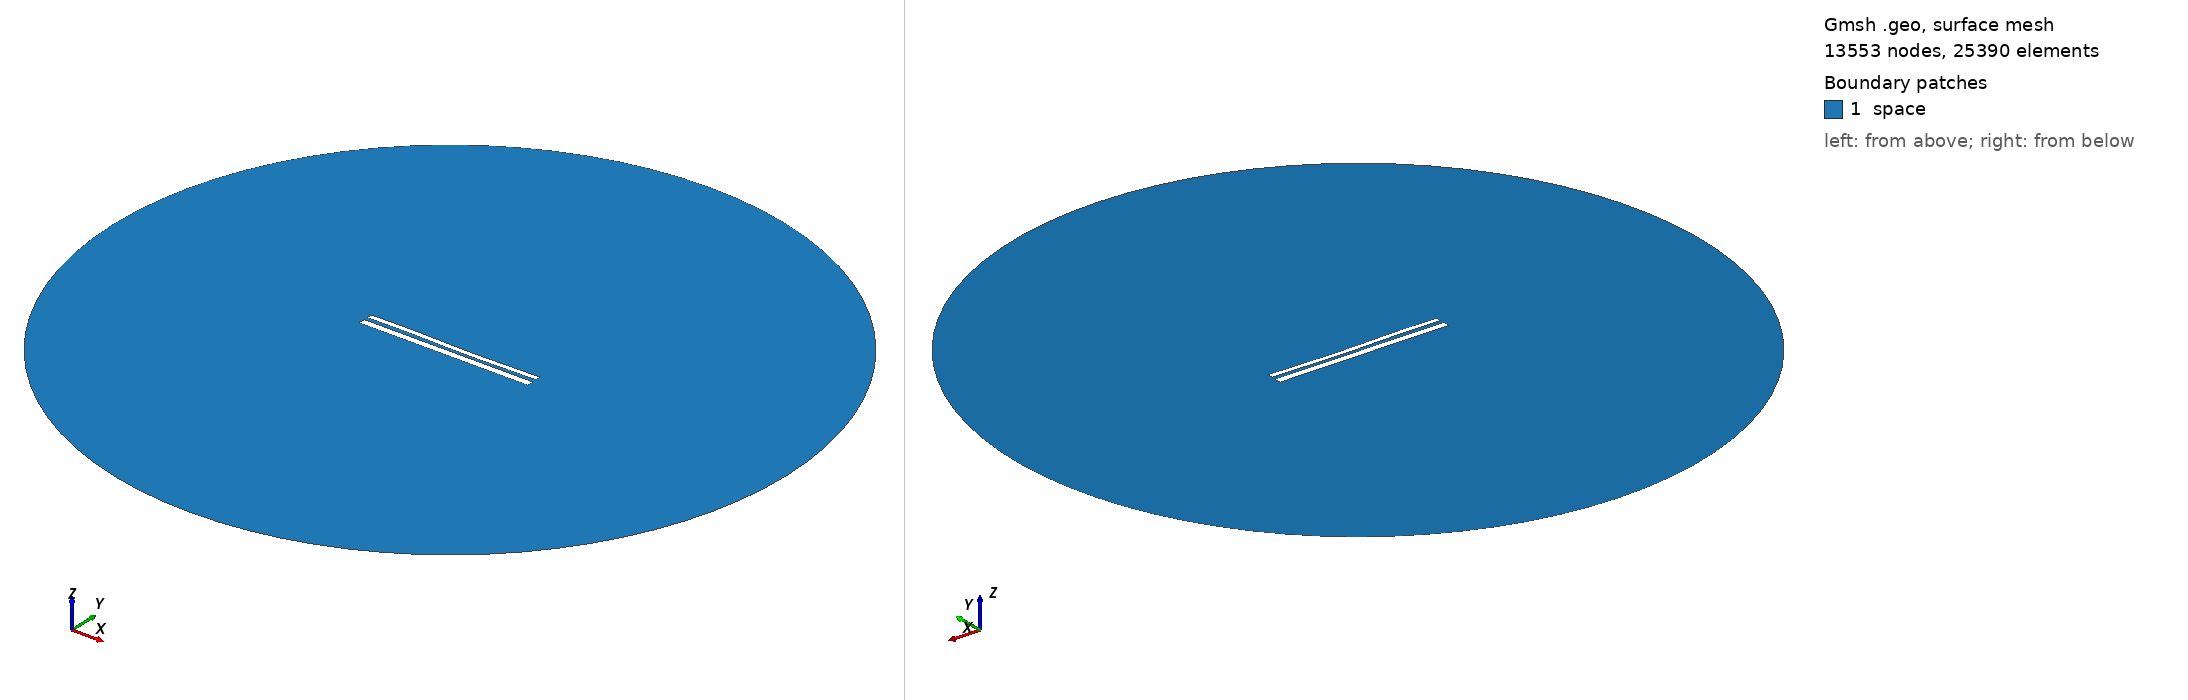

Gmsh geometry script, surface-meshed: 13553 nodes, 25390 surface elements. Boundary patches (legend numbers): 1 space. Left view from above one corner, right view from below the opposite corner. Legend entries are the model's physical surfaces. The drawing asked Gmsh for element sizes between 1% and 20% of the model's largest extent; the script's own settings can give other sizes.

=== 10649.geo (drawn) ===
//---------------------------------------
// Geometry kernel
//---------------------------------------

SetFactory("OpenCASCADE");



//---------------------------------------
// Parameters of the geometry
//---------------------------------------

// Overetch of the upper plate
overetch = 0.375;

// Distance between the plates
distance = 2.0;

// Discretization over the x axis (for the deformation)
nx = 50; 

// Length of the plate
L = 100 - overetch; 

// Number of modes
n = 4; 

// 1st mode coefficient
coeff(1) = -0.15;
beta(1) = 0.596864 * 3.1415926535 / L;

// 2nd mode coefficient
coeff(2) = -0.15;
beta(2) = 1.49418 * 3.1415926535 / L;

// 3rd mode coefficient
coeff(3) = 0.15;
beta(3) = 2.50025 * 3.1415926535 / L;

// 4th mode coefficient
coeff(4) = 0.07499999999999998;
beta(4) = 3.49999 * 3.1415926535 / L;



//---------------------------------------
// Upper plate (deformed rectangle)
//---------------------------------------

// Coordiantes of the upper plate
xmin = -50;
xmax = 50 - overetch;

// Height of the upper plate
yheight = 4 - 2 * overetch;

// Indexes of the points
UpperID[] = {};
LowerID[] = {};
LeftID[] = {};
RightID[] = {};

// Point index
p = 1;

// Horizontal edges
For i In {1:nx}
    x = xmin + (i-1)*(xmax - xmin)/(nx-1);

    y_bottom = distance / 2 + overetch;
    For j In {1:n}
        C = (Cosh(beta(j)*L) + Cos(beta(j)*L)) / (Sinh(beta(j)*L) + Sin(beta(j)*L));
        y_bottom  = y_bottom + coeff(j) * (Cosh(beta(j)*(x+50)) - Cos(beta(j)*(x+50)) - C * (Sinh(beta(j)*(x+50)) - Sin(beta(j)*(x+50))));
    EndFor

    y_top = y_bottom + yheight;

    Point(p) = {x, y_top, 0, 1.0};
    UpperID[i] = p;
    p = p + 1;

    Point(p) = {x, y_bottom, 0, 1.0};
    LowerID[i] = p;
    p = p + 1;
EndFor

// Create point lists
UpperPts[] = {}; LowerPts[] = {};
For i In {1:nx}
  UpperPts[] += {UpperID[i]};
  LowerPts[] += {LowerID[i]};
EndFor

// Build splines
Spline(1) = {UpperPts[]};
Spline(2) = {LowerPts[]};
Line(3) = {LowerPts[nx-1], UpperPts[nx-1]};
Line(4) = {LowerPts[0], UpperPts[0]};

// Build the plane surface
Curve Loop(1) = {2, 3, -1, -4};
Plane Surface(1) = {1};



//---------------------------------------
// Lower plate (rectangle)
//---------------------------------------

// Vertices
Point(1001) = {-50, -1, 0, 1.0};
Point(1002) = { 50, -1, 0, 1.0};
Point(1003) = { 50,  -5, 0, 1.0};
Point(1004) = {-50,  -5, 0, 1.0};

// Edges
Line(5) = {1001, 1002};
Line(6) = {1002, 1003};
Line(7) = {1003, 1004};
Line(8) = {1004, 1001};

// Plane surface
Line Loop(2) = {5, 6, 7, 8};
Plane Surface(2) = {2}; 



//---------------------------------------
// Outer (fictious) boundary
//---------------------------------------

// Points
Point(1005) = {0, 0, 0};       // Center
Point(1006) = {200, 0, 0};     // Start point
Point(1007) = {0, 200, 0};     // 90 degrees
Point(1008) = {-200, 0, 0};    // 180 degrees
Point(1009) = {0, -200, 0};    // 270 degrees

// Circle arcs (each needs start, center, end)
Circle(9) = {1006, 1005, 1007};
Circle(10) = {1007, 1005, 1008};
Circle(11) = {1008, 1005, 1009};
Circle(12) = {1009, 1005, 1006};

// Plane surface for the entire domain
Curve Loop(3) = {9, 10, 11, 12};
Surface(3) = {3};

// Subtract the plates from the whole domain to obtain the actual domain where we want to solve the equations
BooleanDifference{ Surface{3}; Delete; }{ Surface{1}; Surface{2}; Delete; }




//---------------------------------------
// Transfinite Lines/Curves
//---------------------------------------

// Set the number of points on the boundaries
r = 7;

// Plates
Transfinite Curve {1, 2} = 50*r Using Progression 1;
Transfinite Curve {3, 4} = 2*r Using Progression 1;
Transfinite Line {5, 7} = 50*r Using Progression 1;
Transfinite Line {6, 8} = 2*r Using Progression 1;

// Outer boundary
Transfinite Line {9, 10, 11, 12} = 20 Using Progression 1;



//---------------------------------------
// Physical groups
//---------------------------------------                

// Physical curves (boundaries)
Physical Line("force_segment", 10) = {2};
Physical Line("upper_plate", 11) = {1, 3, 4};
Physical Line("lower_plate", 12) = {5, 6, 7, 8};
Physical Line("boundary", 20) = {9, 10, 11, 12};

// Physical Surfaces
Physical Surface("space", 30) = {3};



//---------------------------------------
// 6. Generate the Mesh
//---------------------------------------

// 2D mesh generation
Mesh 2;
